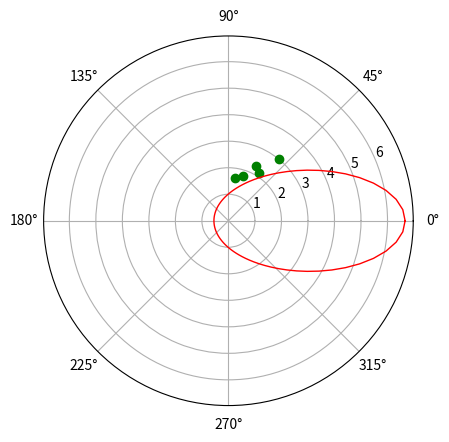

Write Python code to recreate this figure.
# -*- coding:utf8 -*-

import numpy as np 
import matplotlib.pyplot as plt 


data = np.array([[0.88, 3.0],
				[1.10, 2.3],
				[1.42, 1.65],
				[1.25, 1.77],
				[1.01, 2.14]])

# 构造系数矩阵
A = np.ones((data.shape[0],data.shape[1]))    #(5*2)
for i in range(0,data.shape[0]):
	theta, r = data[i][0],data[i][1]
	A[i][1] = r * np.cos(theta)

print('A = ', A.shape[0])

# 构造常数项矩阵
# b = data[:,1]
b = np.array([3.00, 2.30, 1.65, 1.25, 1.01])
print('b = ',b)

# 求解估计参数
x = np.dot(np.dot(np.linalg.inv(np.dot(A.T, A)), A.T), b)
print(x)

theta_ = np.linspace(0,2*np.pi, 100)
r_ = x[0]/(1-x[1]*np.cos(theta_))
graph = plt.subplot(111,polar = True)      # 1行1列中的第一个
data_ = data.T
graph.plot(data_[0,:],data_[1,:],'go')
graph.plot(theta_,r_,'r',linewidth = 1)
plt.show()